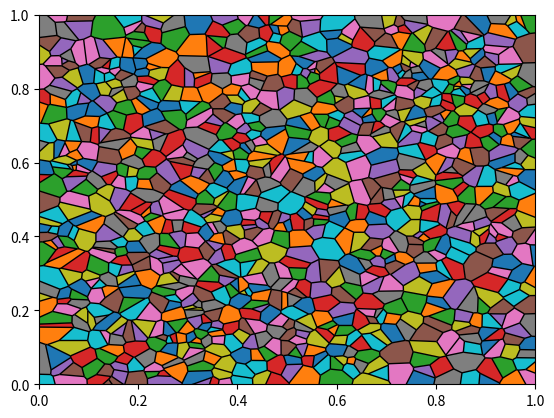

This chart was generated by the following Python code:
import numpy as np
from scipy.spatial import Voronoi,voronoi_plot_2d, Delaunay
import matplotlib.pyplot as plt

points = np.random.rand(1000,2)

points = np.append(points, [[-999,999], [-999,999], [999, -999], [999,999]], axis =0)

vor = Voronoi(points)

voronoi_plot_2d(vor, show_vertices=False, show_points=False)

for region in vor.regions:
    if not -1 in region:
        polygon = [vor.vertices[i] for i in region]
        plt.fill(*zip(*polygon))

plt.xlim([0,1])
plt.ylim([0,1])
plt.show()